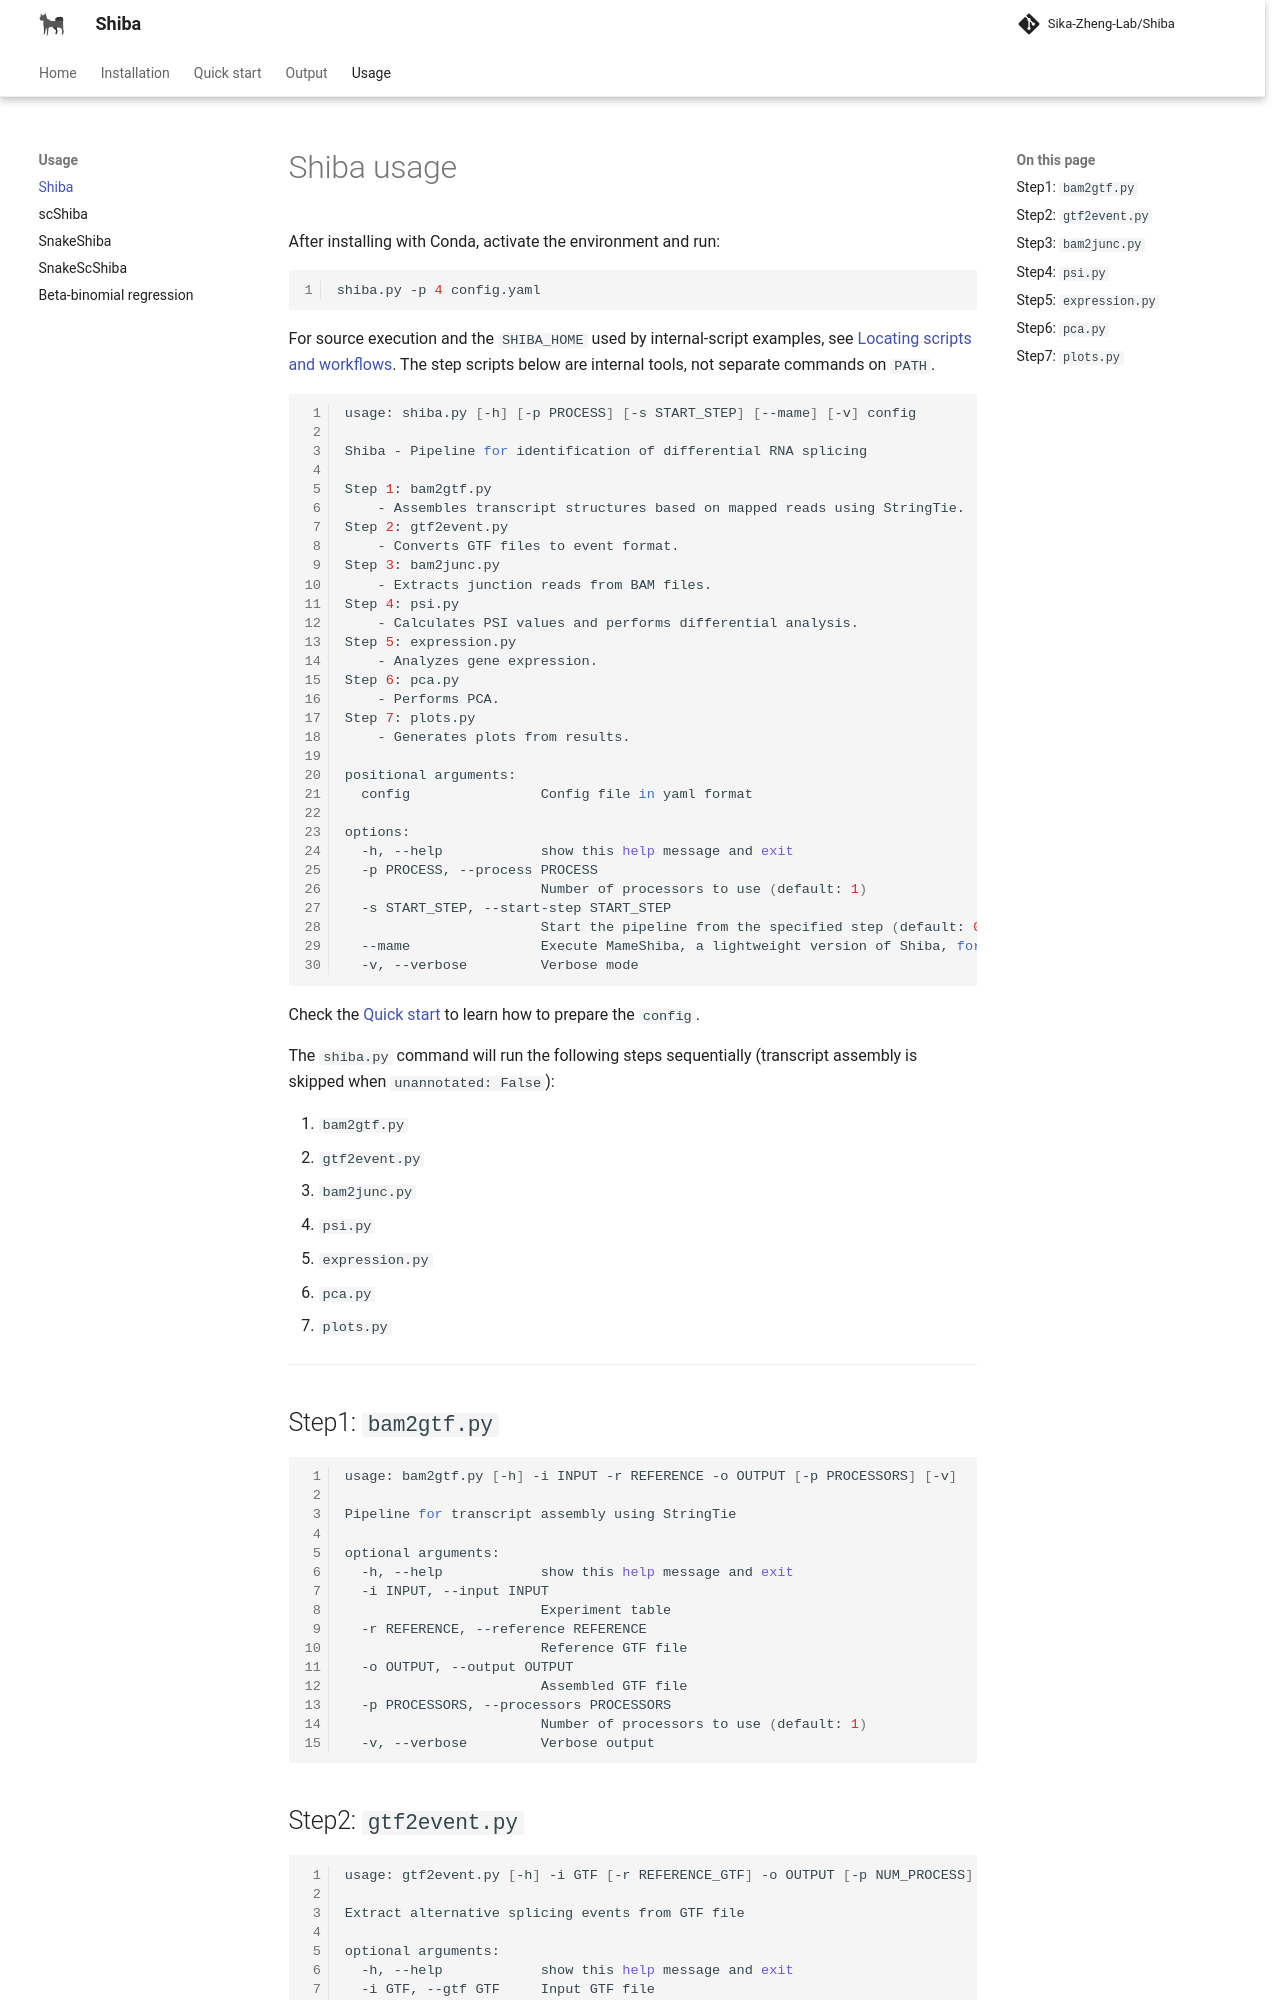

repository: Sika-Zheng-Lab/Shiba · page: usage/shiba/index.html · generator: mkdocs

# Shiba usage

After installing with Conda, activate the environment and run:

```bash
shiba.py -p 4 config.yaml
```

For source execution and the `SHIBA_HOME` used by internal-script examples,
see [Locating scripts and workflows](../installation.md#locating-scripts-and-workflows).
The step scripts below are internal tools, not separate commands on `PATH`.

``` bash
usage: shiba.py [-h] [-p PROCESS] [-s START_STEP] [--mame] [-v] config

Shiba - Pipeline for identification of differential RNA splicing

Step 1: bam2gtf.py
    - Assembles transcript structures based on mapped reads using StringTie.
Step 2: gtf2event.py
    - Converts GTF files to event format.
Step 3: bam2junc.py
    - Extracts junction reads from BAM files.
Step 4: psi.py
    - Calculates PSI values and performs differential analysis.
Step 5: expression.py
    - Analyzes gene expression.
Step 6: pca.py
    - Performs PCA.
Step 7: plots.py
    - Generates plots from results.

positional arguments:
  config                Config file in yaml format

options:
  -h, --help            show this help message and exit
  -p PROCESS, --process PROCESS
                        Number of processors to use (default: 1)
  -s START_STEP, --start-step START_STEP
                        Start the pipeline from the specified step (default: 0, run all steps)
  --mame                Execute MameShiba, a lightweight version of Shiba, for only splicing analysis. Steps 5-7 will be skipped.
  -v, --verbose         Verbose mode
```

Check the [Quick start](../quickstart/diff_splicing_bulk.md#1-prepare-inputs) to learn how to prepare the `config`.

The `shiba.py` command will run the following steps sequentially (transcript
assembly is skipped when `unannotated: False`):

1. `bam2gtf.py`
2. `gtf2event.py`
3. `bam2junc.py`
4. `psi.py`
5. `expression.py`
6. `pca.py`
7. `plots.py`

---

## Step1: `bam2gtf.py`

``` bash
usage: bam2gtf.py [-h] -i INPUT -r REFERENCE -o OUTPUT [-p PROCESSORS] [-v]

Pipeline for transcript assembly using StringTie

optional arguments:
  -h, --help            show this help message and exit
  -i INPUT, --input INPUT
                        Experiment table
  -r REFERENCE, --reference REFERENCE
                        Reference GTF file
  -o OUTPUT, --output OUTPUT
                        Assembled GTF file
  -p PROCESSORS, --processors PROCESSORS
                        Number of processors to use (default: 1)
  -v, --verbose         Verbose output
```
